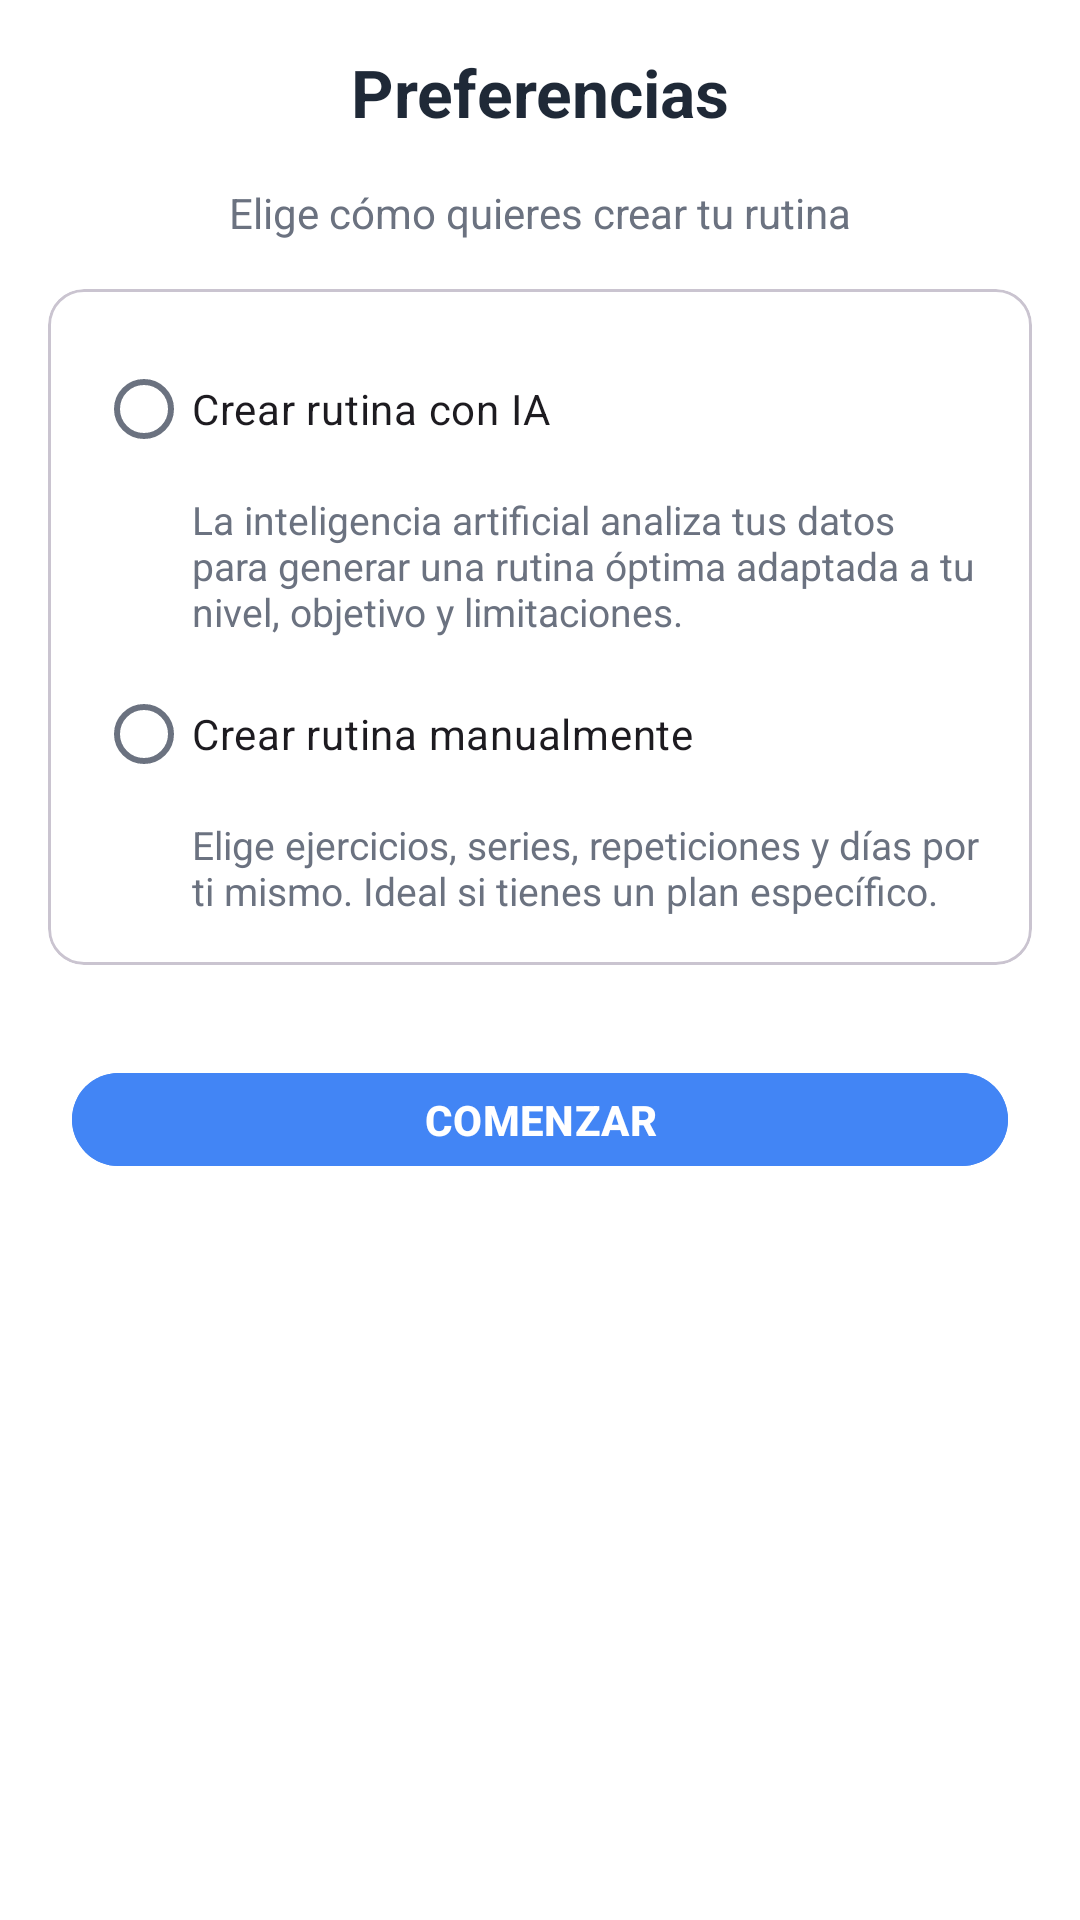

Here is an Android app screen rendered from its layout file. Give the layout XML and the strings, colors and styles it references.
<!-- AndroidManifest.xml: application theme Theme.TrainUpApp -->
<!-- res/layout/activity_preferences.xml -->
<?xml version="1.0" encoding="utf-8"?>
<ScrollView xmlns:android="http://schemas.android.com/apk/res/android"
    xmlns:app="http://schemas.android.com/apk/res-auto"
    android:layout_width="match_parent"
    android:layout_height="match_parent"
    android:fillViewport="true"
    android:background="?attr/colorSurface">

    <LinearLayout
        android:orientation="vertical"
        android:layout_width="match_parent"
        android:layout_height="wrap_content">

        <TextView
            android:layout_width="match_parent"
            android:layout_height="wrap_content"
            android:text="@string/prefs_title"
            android:textStyle="bold"
            android:textSize="22sp"
            android:textColor="?attr/colorOnSurface"
            android:gravity="center"
            android:padding="16dp"/>

        <TextView
            android:layout_width="match_parent"
            android:layout_height="wrap_content"
            android:text="@string/prefs_subtitle"
            android:textColor="?attr/colorOnSurfaceVariant"
            android:textSize="14sp"
            android:gravity="center"
            android:paddingStart="24dp"
            android:paddingEnd="24dp"/>

        <com.google.android.material.card.MaterialCardView
            android:layout_width="match_parent"
            android:layout_height="wrap_content"
            android:layout_marginStart="16dp"
            android:layout_marginEnd="16dp"
            android:layout_marginTop="16dp"
            app:cardCornerRadius="12dp"
            android:elevation="3dp">

            <LinearLayout
                android:orientation="vertical"
                android:padding="16dp"
                android:layout_width="match_parent"
                android:layout_height="wrap_content">

                <RadioGroup
                    android:id="@+id/rgMode"
                    android:layout_width="match_parent"
                    android:layout_height="wrap_content">

                    <LinearLayout
                        android:orientation="vertical"
                        android:layout_width="match_parent"
                        android:layout_height="wrap_content"
                        android:paddingBottom="8dp">
                        <RadioButton
                            android:id="@+id/rbAI"
                            android:layout_width="wrap_content"
                            android:layout_height="wrap_content"
                            android:text="@string/prefs_ai"/>
                        <TextView
                            android:layout_width="match_parent"
                            android:layout_height="wrap_content"
                            android:text="@string/prefs_ai_desc"
                            android:textColor="?attr/colorOnSurfaceVariant"
                            android:textSize="13sp"
                            android:layout_marginStart="32dp"
                            android:layout_marginTop="4dp"/>
                    </LinearLayout>

                    <LinearLayout
                        android:orientation="vertical"
                        android:layout_width="match_parent"
                        android:layout_height="wrap_content">
                        <RadioButton
                            android:id="@+id/rbManual"
                            android:layout_width="wrap_content"
                            android:layout_height="wrap_content"
                            android:text="@string/prefs_manual"/>
                        <TextView
                            android:layout_width="match_parent"
                            android:layout_height="wrap_content"
                            android:text="@string/prefs_manual_desc"
                            android:textColor="?attr/colorOnSurfaceVariant"
                            android:textSize="13sp"
                            android:layout_marginStart="32dp"
                            android:layout_marginTop="4dp"/>
                    </LinearLayout>

                </RadioGroup>
            </LinearLayout>
        </com.google.android.material.card.MaterialCardView>

        <com.google.android.material.button.MaterialButton
            android:id="@+id/btnStart"
            android:layout_width="match_parent"
            android:layout_height="wrap_content"
            android:text="@string/button_start_caps"
            android:textAllCaps="true"
            android:textStyle="bold"
            android:textColor="?attr/colorOnPrimary"
            android:insetTop="12dp"
            android:insetBottom="12dp"
            android:elevation="2dp"
            app:cornerRadius="16dp"
            app:rippleColor="?attr/colorPrimaryContainer"
            android:backgroundTint="?attr/colorPrimary"
            android:layout_marginStart="24dp"
            android:layout_marginEnd="24dp"
            android:layout_marginTop="24dp"
            android:layout_marginBottom="24dp"/>

    </LinearLayout>
</ScrollView>
<!-- resources referenced by this layout -->
<resources>
  <string name="button_start_caps">COMENZAR</string>
  <string name="prefs_ai">Crear rutina con IA</string>
  <string name="prefs_ai_desc">La inteligencia artificial analiza tus datos para generar una rutina óptima adaptada a tu nivel, objetivo y limitaciones.</string>
  <string name="prefs_manual">Crear rutina manualmente</string>
  <string name="prefs_manual_desc">Elige ejercicios, series, repeticiones y días por ti mismo. Ideal si tienes un plan específico.</string>
  <string name="prefs_subtitle">Elige cómo quieres crear tu rutina</string>
  <string name="prefs_title">Preferencias</string>
  <style name="Theme.TrainUpApp" parent="Base.Theme.TrainUpApp" />
  <style name="Base.Theme.TrainUpApp" parent="Theme.Material3.DayNight.NoActionBar">
          
          <item name="colorPrimary">@color/trainup_primary</item>
          <item name="colorPrimaryContainer">@color/trainup_primary_dark</item>
          <item name="colorOnPrimary">@color/white</item>
          <item name="colorSurface">@color/trainup_surface</item>
          <item name="colorOnSurface">@color/trainup_gray_900</item>
          <item name="colorOnSurfaceVariant">@color/trainup_gray_700</item>
      </style>
  <color name="trainup_primary">#4285F5</color>
  <color name="trainup_primary_dark">#2E6CE0</color>
  <color name="white">#FFFFFFFF</color>
  <color name="trainup_surface">#FFFFFFFF</color>
  <color name="trainup_gray_900">#1F2937</color>
  <color name="trainup_gray_700">#6B7280</color>
</resources>
